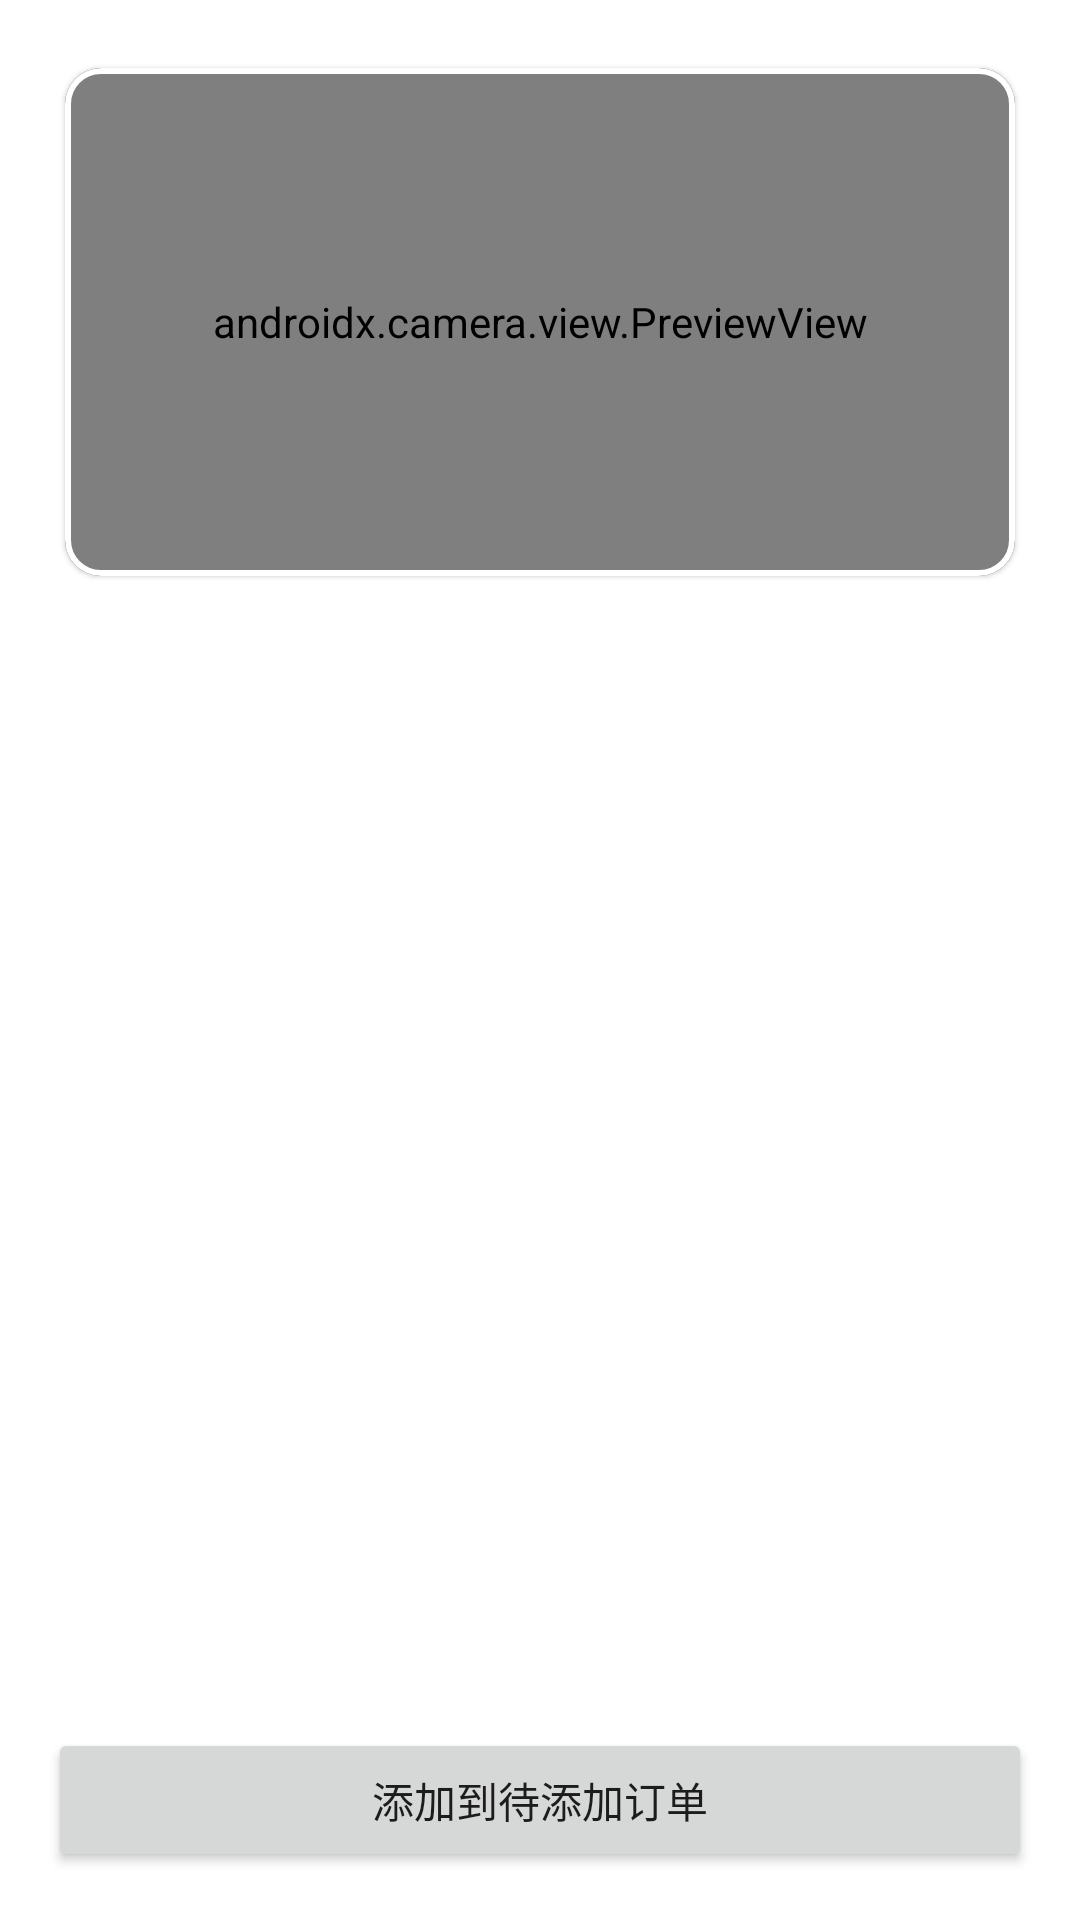

This screen was rendered from an Android layout file. Write that file and the resources it references.
<!-- AndroidManifest.xml: application theme Theme.StoreManagerAssitent -->
<!-- res/layout/dialog_batch_scan.xml -->
<?xml version="1.0" encoding="utf-8"?>
<LinearLayout xmlns:android="http://schemas.android.com/apk/res/android"
    xmlns:tools="http://schemas.android.com/tools"
    xmlns:app="http://schemas.android.com/apk/res-auto"
    android:layout_width="match_parent"
    android:layout_height="match_parent"
    android:orientation="vertical"
    android:padding="16dp"
    android:clipToPadding="false"
    android:clipChildren="false">

    
    <com.google.android.material.card.MaterialCardView
        android:layout_width="match_parent"
        android:layout_height="0dp"
        android:layout_weight="1"
        android:clipToOutline="true"
        app:cardCornerRadius="12dp"
        app:cardUseCompatPadding="true"
        app:cardPreventCornerOverlap="true"
        app:cardBackgroundColor="@android:color/white"
        app:strokeColor="@android:color/white"
        app:strokeWidth="2dp">

        <FrameLayout
            android:layout_width="match_parent"
            android:layout_height="match_parent"
            android:clipChildren="true"
            android:clipToPadding="true">

            <androidx.camera.view.PreviewView
                android:id="@+id/previewView"
                android:layout_width="match_parent"
                android:layout_height="match_parent"
                app:implementationMode="compatible"
                app:scaleType="fillCenter"
                tools:background="#222" />

            
            <View
                android:id="@+id/viewFinder"
                android:layout_width="0dp"
                android:layout_height="0dp"
                android:layout_gravity="center"
                android:visibility="gone" />

            <TextView
                android:id="@+id/overlaySuccess"
                android:layout_width="wrap_content"
                android:layout_height="wrap_content"
                android:layout_gravity="center"
                android:paddingLeft="16dp"
                android:paddingRight="16dp"
                android:paddingTop="10dp"
                android:paddingBottom="10dp"
                android:text="添加成功"
                android:textColor="#FFFFFF"
                android:textSize="16sp"
                android:background="#9900AA00"
                android:visibility="gone" />

        </FrameLayout>

    </com.google.android.material.card.MaterialCardView>

    
    <FrameLayout
        android:layout_width="match_parent"
        android:layout_height="0dp"
        android:layout_weight="2">

        <androidx.recyclerview.widget.RecyclerView
            android:id="@+id/recyclerView"
            android:layout_width="match_parent"
            android:layout_height="match_parent"
            android:paddingTop="12dp"
            tools:listitem="@layout/list_item_scanned_product" />

        <TextView
            android:id="@+id/overlayMessage"
            android:layout_width="wrap_content"
            android:layout_height="wrap_content"
            android:layout_gravity="center"
            android:paddingLeft="16dp"
            android:paddingRight="16dp"
            android:paddingTop="10dp"
            android:paddingBottom="10dp"
            android:textColor="#FFFFFF"
            android:textSize="14sp"
            android:background="#99000000"
            android:visibility="gone"
            tools:text="未查到商品码" />

    </FrameLayout>

    
    <Button
        android:id="@+id/btnConfirm"
        android:layout_width="match_parent"
        android:layout_height="wrap_content"
        android:layout_marginTop="12dp"
        android:text="添加到待添加订单" />

</LinearLayout>
<!-- res/layout/list_item_scanned_product.xml (included above) -->
<?xml version="1.0" encoding="utf-8"?>
<LinearLayout xmlns:android="http://schemas.android.com/apk/res/android"
    android:layout_width="match_parent"
    android:layout_height="wrap_content"
    android:orientation="vertical"
    android:padding="12dp">
    
    <TextView
        android:id="@+id/tvName"
        android:layout_width="match_parent"
        android:layout_height="wrap_content"
        android:textColor="#222222"
        android:textSize="16sp"
        android:textStyle="bold"
        android:maxLines="1"
        android:ellipsize="end"
        android:text="示例商品名称" />

    <TextView
        android:id="@+id/tvSpec"
        android:layout_width="match_parent"
        android:layout_height="wrap_content"
        android:layout_marginTop="2dp"
        android:textColor="#666666"
        android:textSize="14sp"
        android:maxLines="1"
        android:ellipsize="end"
        android:text="245ml" />

    <TextView
        android:id="@+id/tvPrice"
        android:layout_width="match_parent"
        android:layout_height="wrap_content"
        android:layout_marginTop="2dp"
        android:textColor="#666666"
        android:textSize="13sp"
        android:maxLines="1"
        android:ellipsize="end"
        android:text="¥0.00" />

    <LinearLayout
        android:layout_width="match_parent"
        android:layout_height="wrap_content"
        android:layout_marginTop="8dp"
        android:orientation="horizontal"
        android:gravity="center_vertical"
        android:minHeight="48dp">

        <ImageButton
            android:id="@+id/btnDecrease"
            android:layout_width="40dp"
            android:layout_height="40dp"
            android:background="?android:attr/selectableItemBackgroundBorderless"
            android:contentDescription="减少"
            android:src="@drawable/ic_minus_24" />

        <TextView
            android:id="@+id/tvQuantity"
            android:layout_width="48dp"
            android:layout_height="wrap_content"
            android:text="1"
            android:textSize="16sp"
            android:gravity="center" />

        <ImageButton
            android:id="@+id/btnIncrease"
            android:layout_width="40dp"
            android:layout_height="40dp"
            android:background="?android:attr/selectableItemBackgroundBorderless"
            android:contentDescription="增加"
            android:src="@drawable/ic_plus_24" />

        <Spinner
            android:id="@+id/spinnerCategory"
            android:layout_width="0dp"
            android:layout_height="40dp"
            android:layout_weight="1"
            android:layout_marginStart="0dp"
            android:background="@android:color/transparent"
            android:spinnerMode="dropdown"
            android:dropDownWidth="match_parent"/>
    </LinearLayout>


</LinearLayout>
<!-- resources referenced by this layout -->
<resources>
  <!-- drawable ic_minus_24 (drawable) -->
  <?xml version="1.0" encoding="utf-8"?>
  <vector xmlns:android="http://schemas.android.com/apk/res/android"
      android:width="24dp"
      android:height="24dp"
      android:viewportWidth="24"
      android:viewportHeight="24">
      <path
          android:fillColor="#FF444444"
          android:pathData="M5,11h14v2H5z" />
      <path
          android:fillColor="#00000000"
          android:strokeColor="#FF444444"
          android:strokeWidth="0"/>
  </vector>
  <!-- drawable ic_plus_24 (drawable) -->
  <?xml version="1.0" encoding="utf-8"?>
  <vector xmlns:android="http://schemas.android.com/apk/res/android"
      android:width="24dp"
      android:height="24dp"
      android:viewportWidth="24"
      android:viewportHeight="24">
      <path
          android:fillColor="#FF5EAD27"
          android:pathData="M11,5h2v14h-2z" />
      <path
          android:fillColor="#FF5EAD27"
          android:pathData="M5,11h14v2H5z" />
  </vector>
  <style name="Theme.StoreManagerAssitent" parent="Theme.MaterialComponents.Light.NoActionBar">
          <item name="android:statusBarColor">@android:color/transparent</item>
          <item name="android:navigationBarColor">@android:color/transparent</item>
      </style>
</resources>
